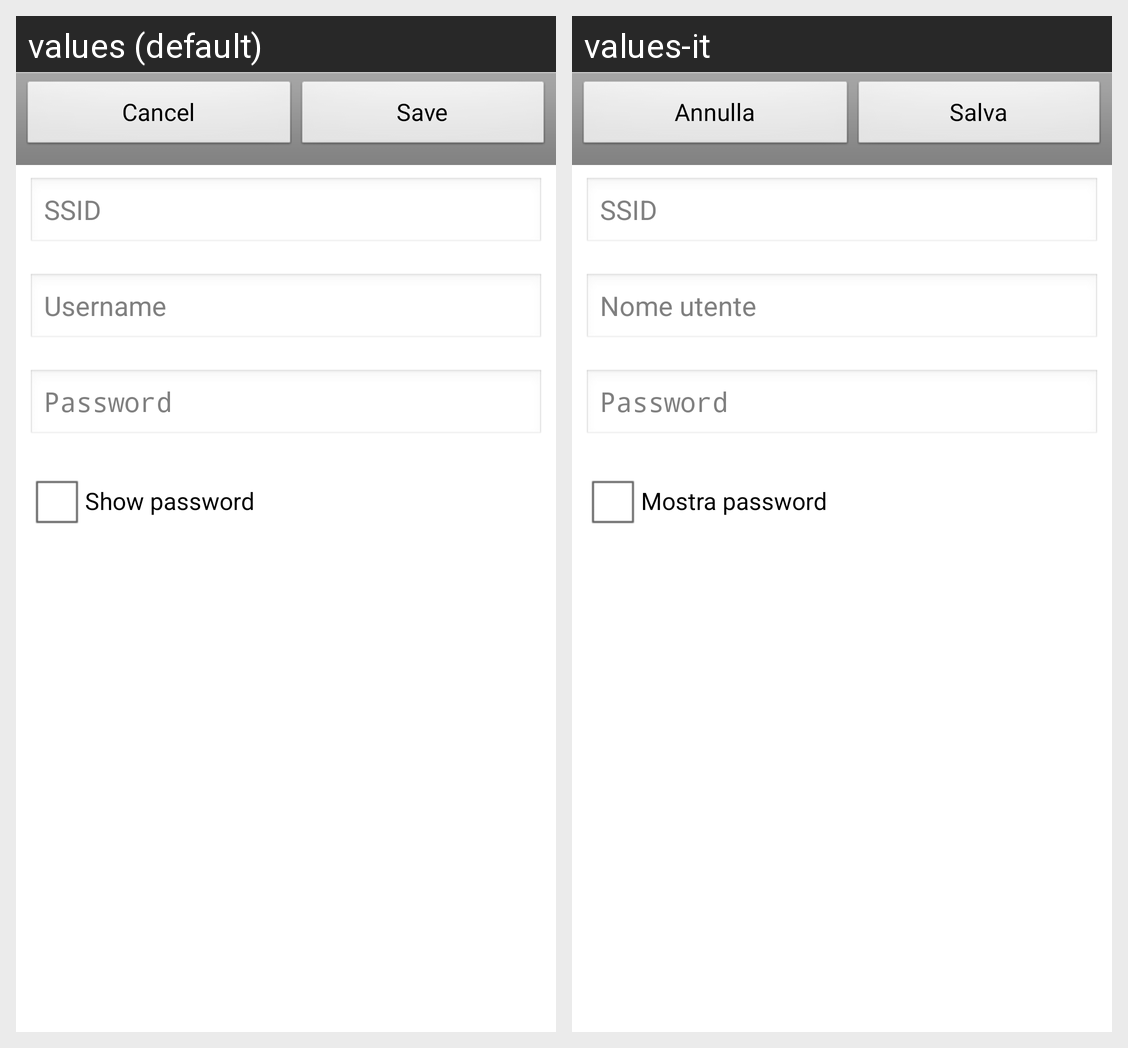

For this localized Android screen grid, give each drawn string resource with its value in every locale shown.
Android screen res/layout/activity_addeditaccount.xml rendered under 2 locales, left to right: values (default), values-it. Device: Nexus 5 (rendered at 1080×1920; each locale shown at half size, 540×960, under a caption strip naming it); theme FullscreenActivityTheme.
Strings drawn on this screen, with the default value and each locale's value (text and hints the layout hard-codes, and strings that could not be matched under every locale, appear in the picture but are not listed):

cancel
  values: Cancel
  values-it: Annulla

save
  values: Save
  values-it: Salva

ssid
  values: SSID
  values-it: SSID

username
  values: Username
  values-it: Nome utente

password
  values: Password
  values-it: Password

showPassword
  values: Show password
  values-it: Mostra password
